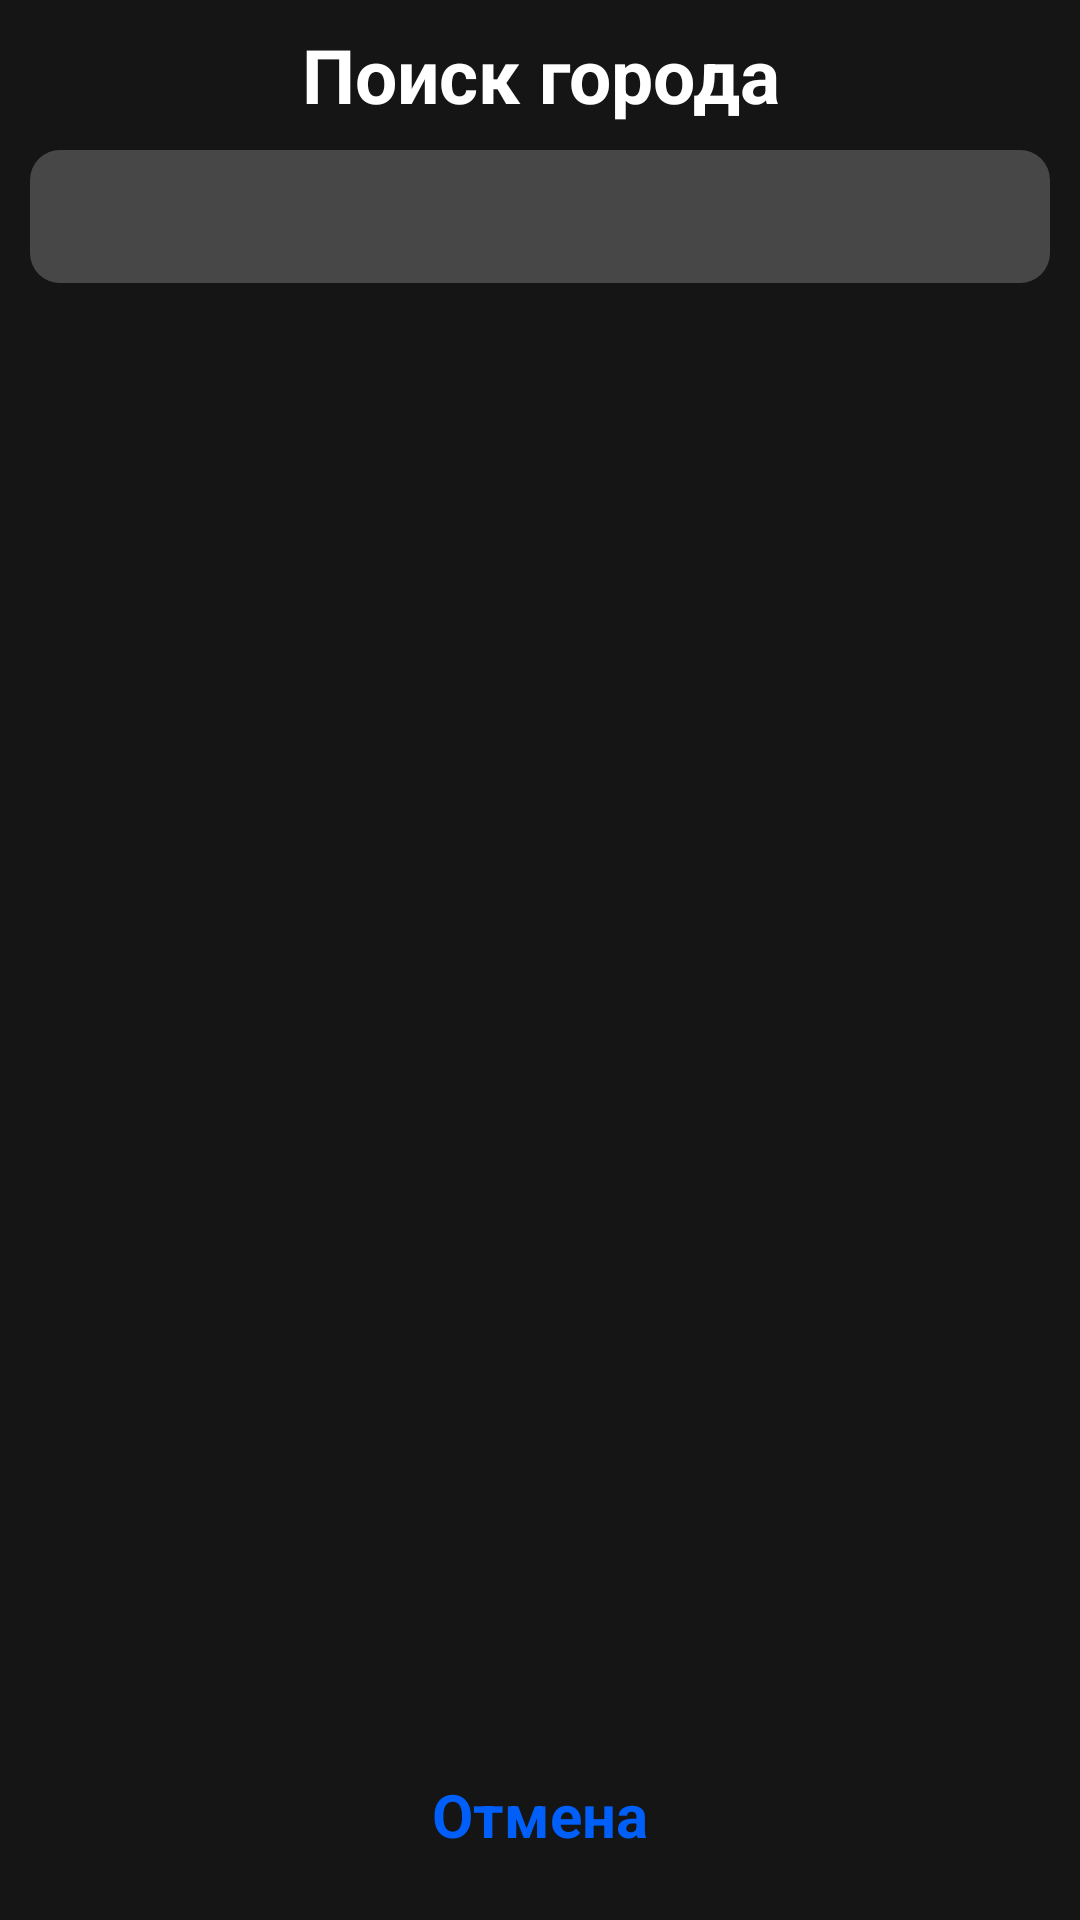

Produce the Android XML layout that renders to this screen, including the resource entries it uses.
<!-- AndroidManifest.xml: application theme Theme.Weather -->
<!-- res/layout/dialog_search_city.xml -->
<?xml version="1.0" encoding="utf-8"?>
<LinearLayout xmlns:android="http://schemas.android.com/apk/res/android"
    android:layout_width="match_parent"
    android:layout_height="match_parent"
    xmlns:tools="http://schemas.android.com/tools"
    android:orientation="vertical"
    android:paddingLeft="10dp"
    android:paddingRight="10dp"
    android:layout_margin="20dp"
    android:background="@drawable/dialog_background">

    <TextView
        android:layout_width="match_parent"
        android:layout_height="50dp"
        android:text="@string/search_city"
        android:gravity="center"
        android:textSize="25sp"
        android:textStyle="bold"
        android:textColor="@color/white"/>

    <EditText
        android:id="@+id/et_search_city"
        android:layout_width="match_parent"
        android:layout_height="wrap_content"
        android:padding="10dp"
        android:inputType="textCapSentences"
        android:background="@drawable/et_search_background"
        android:textColor="@color/white"/>

    <androidx.recyclerview.widget.RecyclerView
        android:id="@+id/rv_search"
        android:layout_width="match_parent"
        android:layout_height="0dp"
        android:layout_weight="1"
        tools:listitem="@layout/item_search_city" />


    <LinearLayout
        android:layout_width="match_parent"
        android:layout_height="wrap_content"
        android:layout_marginTop="10dp"
        android:layout_marginBottom="10dp"
        android:orientation="horizontal">

        <TextView
            android:id="@+id/btn_search_cancel"
            android:layout_width="0dp"
            android:layout_height="50dp"
            android:layout_weight="1"
            android:text="@string/cancel"
            android:gravity="center"
            android:textSize="20sp"
            android:textStyle="bold"
            android:textColor="@drawable/text_selector"
            android:clickable="true"
            android:focusable="true" />

    </LinearLayout>



</LinearLayout>
<!-- res/layout/item_search_city.xml (included above) -->
<?xml version="1.0" encoding="utf-8"?>
<androidx.cardview.widget.CardView xmlns:android="http://schemas.android.com/apk/res/android"
    xmlns:tools="http://schemas.android.com/tools"
    android:layout_width="match_parent"
    android:layout_height="wrap_content"
    xmlns:app="http://schemas.android.com/apk/res-auto"
    app:cardCornerRadius="10dp"
    android:layout_marginLeft="10dp"
    android:layout_marginRight="10dp"
    android:layout_marginTop="10dp">

    <LinearLayout
        android:layout_width="match_parent"
        android:layout_height="wrap_content"
        android:orientation="vertical"
        android:background="@drawable/city_gradient"
        android:padding="10dp">

        <TextView
            android:id="@+id/tv_city"
            android:layout_width="match_parent"
            android:layout_height="wrap_content"
            android:layout_gravity="center_vertical"
            android:layout_marginLeft="5dp"
            android:layout_marginRight="5dp"
            android:textSize="20sp"
            android:textColor="@color/yellow"
            tools:text="Москва"/>

        <LinearLayout
            android:layout_width="wrap_content"
            android:layout_height="wrap_content"
            android:orientation="vertical">

            <TextView
                android:id="@+id/tv_country"
                android:layout_width="wrap_content"
                android:layout_height="wrap_content"
                android:layout_marginLeft="5dp"
                android:layout_marginRight="5dp"
                android:textSize="12sp"
                android:textColor="@color/white"
                tools:text="Россия"/>

            <TextView
                android:id="@+id/tv_area"
                android:layout_width="wrap_content"
                android:layout_height="wrap_content"
                android:layout_marginLeft="5dp"
                android:layout_marginRight="5dp"
                android:textColor="@color/white"
                android:textStyle="italic"
                android:textSize="12sp"
                tools:text="Москва"/>


        </LinearLayout>

    </LinearLayout>

</androidx.cardview.widget.CardView>
<!-- resources referenced by this layout -->
<resources>
  <color name="white">#FFFFFFFF</color>
  <color name="yellow">#ffdc55</color>
  <!-- drawable city_gradient (drawable) -->
  <?xml version="1.0" encoding="utf-8"?>
  <shape xmlns:android="http://schemas.android.com/apk/res/android">
      <gradient
          android:type="linear"
          android:angle="0"
          android:startColor="@color/blue2"
          android:endColor="@color/blue1" />
      <corners
          android:radius="10dp">
      </corners>
  </shape>
  <!-- drawable et_search_background (drawable) -->
  <?xml version="1.0" encoding="utf-8"?>
  <shape xmlns:android="http://schemas.android.com/apk/res/android">
      <corners android:radius="10dp" />
      <solid android:color="@color/et_background" />
  </shape>
  <!-- drawable text_selector (drawable) -->
  <?xml version="1.0" encoding="utf-8"?>
  <selector xmlns:android="http://schemas.android.com/apk/res/android">
      <item android:state_pressed="true" android:color="@color/yellow" />
      <item android:color="@color/blue1" />
  </selector>
  <string name="cancel">Отмена</string>
  <string name="search_city">Поиск города</string>
  <style name="Theme.Weather" parent="Theme.MaterialComponents.Light.NoActionBar">
          
          <item name="colorPrimary">@color/blue1</item>
          <item name="colorPrimaryVariant">@color/blue2</item>
          <item name="colorOnPrimary">@color/white</item>
          
          <item name="colorSecondary">@color/yellow</item>
          <item name="colorSecondaryVariant">@color/yellow</item>
          <item name="colorOnSecondary">@color/black</item>
          
          <item name="android:statusBarColor">@color/transparent</item>
          <item name="android:windowBackground">@color/background</item>
          
      </style>
  <color name="blue2">#327ffa</color>
  <color name="blue1">#005ff9</color>
  <color name="et_background">#474747</color>
  <color name="black">#FF000000</color>
  <color name="transparent">#00000000</color>
  <color name="background">#151515</color>
</resources>
